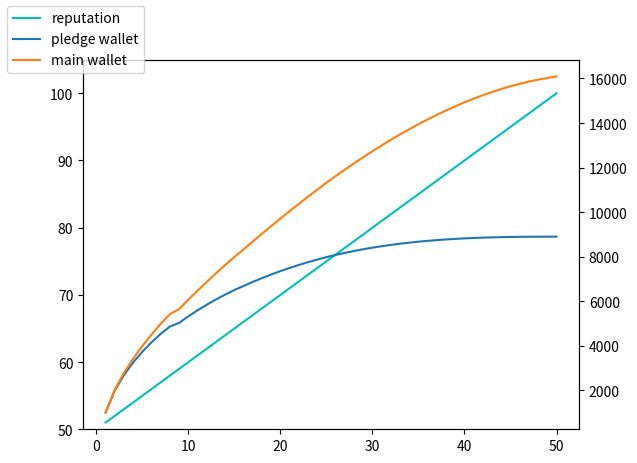

Write the Python code that produced this figure.
# -*- encoding: utf-8 -*-
'''
@Description    :经济声誉混合模拟
@Date           :2024/05/15 14:34:33
[redacted]
@version        :1.0
'''

import random
import matplotlib.pyplot as plt

# 补充的类和函数
class Transaction:
    current_id=1
    def __init__(self, sender, recipient, size, amount, fee):
        self.id = Transaction.current_id
        self.sender = sender  # 发送者
        self.recipient = recipient  # 接收者
        self.size = size # 交易大小
        self.amount = amount  # 交易金额
        self.fee = fee  # 交易费
        Transaction.current_id+=1
    def reset_id(self):
        Transaction.current_id =1
    def __str__(self):
        return f"Transaction ID:{self.id}, size:{self.size}, amount:{self.amount}, fee:{self.fee}"

class Block:
    def __init__(self,num,sum_size,sum_fee,transactions):
        self.num=num
        self.size=sum_size
        self.fee=sum_fee
        self.transactions = transactions
    def __str__(self):
        return f"Block - Num:{self.num},size:{self.size},fee:{self.fee}"

class CloudNode:
    def __init__(self):
        self.main_wallet = 0  # 主钱包
        self.pledge_wallet = 0  # 质押钱包
        self.reputation = 50  # 初始声誉值

    def pack(self, transaction_pool, miner_node):
        """
        从交易池中选择最有利的交易并打包
        """
        # 选择交易费最高、交易金额最小的交易
        most_beneficial_transaction = max(transaction_pool, key=lambda tx: tx.fee / tx.size)
        return most_beneficial_transaction

    def receive_fee(self, transaction_fee):
        """
        根据规则获得交易费和声誉值
        """
        if self.reputation < 100:
            # 声誉值未达到100时，按比例分配交易费
            self.main_wallet += transaction_fee * (self.reputation / 100)
            self.pledge_wallet += transaction_fee * (1 - self.reputation / 100)
        else:
            # 声誉值达到100后，全部交易费进入主钱包，并转移1%到主钱包
            self.main_wallet += transaction_fee + self.pledge_wallet * 0.05
            self.pledge_wallet = self.pledge_wallet * 0.95

        self.reputation = min(self.reputation + 1, 100)

    def __str__(self):
        return f"Cloud Node - Main Wallet: {self.main_wallet}, Staking Wallet: {self.pledge_wallet}, Reputation: {self.reputation}"

class MinerNode:
    def __init__(self, hashing_power, hashing_investment, beta):
        self.hashing_power = hashing_power  # 算力
        self.hashing_investment = hashing_investment  # 算力投入
        self.beta = beta  # 链外单位算力收入
        self.wallet = 0  # 钱包

    def validate(self, cloud_node, block):
        """
        验证云节点的打包合法性
        """
        # 简化模拟，假设每次验证都成功
        return True

    def receive_reward(self, alpha):
        """
        接收交易费作为奖励
        """
        self.wallet += alpha

    def __str__(self):
        return f"Miner Node - Wallet: {self.wallet}"

class UserNode:
    def __init__(self):
        self.wallet = 1000  # 初始钱包金额

    def send_transaction(self, transaction, amount, fee):
        """
        发起交易
        """
        if self.wallet >= amount + fee:
            self.wallet -= amount + fee
            transaction.recipient.receive_transaction(amount)

    def receive_transaction(self, amount):
        """
        接收交易
        """
        self.wallet += amount

    def __str__(self):
        return f"User Node - Wallet: {self.wallet}"

class function:
    def generate_nodes(user_count, cloud_count, miner_count, beta):
        """
        生成指定数量的用户节点、云节点和矿工节点
        """
        users = [UserNode() for _ in range(user_count)]
        clouds = [CloudNode() for _ in range(cloud_count)]
        miners = [MinerNode(1, 1, beta) for _ in range(miner_count)]
        return users, clouds, miners

    def generate_transactions(users,num):
        """
        用户节点之间随机生成交易
        """
        transaction_pool = []
        for _ in range(num):
            sender = random.choice(users)
            recipient = random.choice(users)
            while recipient == sender:
                recipient = random.choice(users)
            amount = random.randint(1, 100)
            fee = random.uniform(0, 10)
            size=random.uniform(1000,20000)#1kb-20kb
            transaction = Transaction(sender, recipient, size, amount, fee)
            # print(transaction)
            sender.send_transaction(transaction,amount, fee)
            transaction_pool.append(transaction)
        return transaction_pool

    def pack_and_mine(clouds, miners, transaction_pool, alpha):
        """
        云节点进行一次打包，矿工节点进行挖矿和验证
        """
        # 云节点选择最有利的交易进行打包
        packer = random.choice(clouds)
        miner = random.choice(miners)
        sum_size = 0
        sum_fee = 0
        limit_size = 1000000
        num=random.randint(10,500)
        i=0
        blocklist = []
        while sum_size<limit_size and i!=num:
            t=packer.pack(transaction_pool, random.choice(miners))
            if sum_size+t.size<limit_size:
                sum_size+=t.size
                sum_fee += t.fee
                transaction_pool.remove(t)
                blocklist.append(t)
                i+=1
            else:
                break

        block=Block(i,sum_size,sum_fee,blocklist)
        print(block)
        # 矿工节点进行挖矿和验证
        if miner.validate(packer, block):
            packer.receive_fee(block.fee)
            miner.receive_reward(alpha)
        return block


blockchain=[]
f=function
alpha=1
beta=2
# 生成节点
users, clouds, miners = f.generate_nodes(20, 1, 10, beta)

# 生成交易
transaction_pool = f.generate_transactions(users,5000)

mw=[]
pw=[]
rep=[]
x=[]
# 打包和挖矿
for i in range(50):
    blockchain.append(f.pack_and_mine(clouds, miners, transaction_pool, alpha))
    for cloud in clouds:
        mw.append(cloud.main_wallet)
        pw.append(cloud.pledge_wallet)
        rep.append(cloud.reputation)
    x.append(i+1)

# 打印节点信息
for user in users:
    print(user)
for cloud in clouds:
    print(cloud)
for miner in miners:
    print(miner)
print(len(blockchain),len(transaction_pool))

# 作图
fig,ax1=plt.subplots()

ax1.plot(x,rep,'c',label="reputation")
plt.ylim(50,105)

ax2=ax1.twinx()
ax2.plot(x,pw,label='pledge wallet')
ax2.plot(x,mw,label='main wallet')
fig.legend(loc='upper left')
plt.show()

def main1():
    # 模拟交易池
    transaction_pool = []

    # 创建节点
    cloud_node = CloudNode()
    miner_node = MinerNode(100, 500, 0.1)
    sender = UserNode()
    recipient = UserNode()

    # 发起交易
    sender.send_transaction(recipient, 100, 10)
    transaction_pool.append(Transaction(100, 2000, 10))

    # 云节点打包
    cloud_node.pack(transaction_pool, miner_node)

    # 打印节点信息
    print(cloud_node)
    print(miner_node)
    print(sender)
    print(recipient)